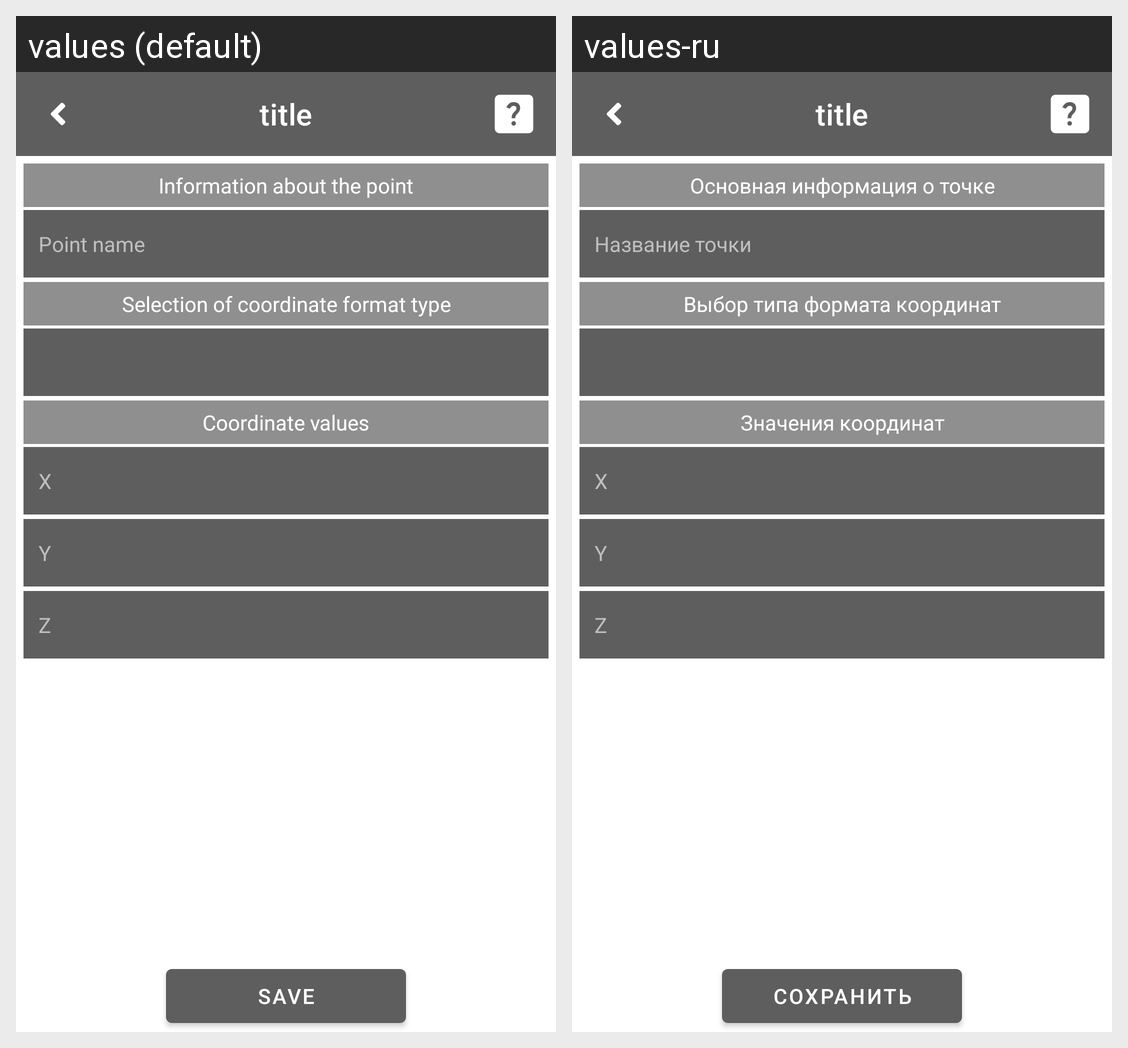

The same Android screen rendered under two of its app's locales, left to right. List the strings drawn on it with the default value and each locale's translation.
Android screen res/layout/activity_create_point.xml rendered under 2 locales, left to right: values (default), values-ru. Device: Nexus 5 (rendered at 1080×1920; each locale shown at half size, 540×960, under a caption strip naming it); theme AppTheme.
Strings drawn on this screen, with the default value and each locale's value (text and hints the layout hard-codes, and strings that could not be matched under every locale, appear in the picture but are not listed):

str_create_point_activity_info_text
  values: Information about the point
  values-ru: Основная информация о точке

str_create_point_activity_point_name_text
  values: Point name
  values-ru: Название точки

str_create_point_activity_format_type_text
  values: Selection of coordinate format type
  values-ru: Выбор типа формата координат

str_create_point_activity_coord_values_text
  values: Coordinate values
  values-ru: Значения координат

str_create_point_activity_save_text
  values: Save
  values-ru: Сохранить
